Photos from the image-classification dataset "Induk anak huruf di atas" in the GitHub repository muharismrgn/Lampung-Script-Classification. Its 86 classes are: ANG, BAN, BANG, BAR, BEE, CAN, CANG, CAR, CEE, DAN, DANG, DAR, DEE, GAN, GANG, GAR, GEE, GHAN, GHANG, GHAR, GHE, GHEE, GHE with diacritic, GHI, HAN, HANG, HAR, HEE, JAN, JANG, JAR, JEE, KAN, KANG, KAR, KEE, LAN, LANG, LAR, LEE, MAN, MANG, MAR, MEE, NAN, NANG, NAR, NEE, NGAN, NGANG, NGAR, NGE, NGEE, NGE with diacritic, NGI, NYAN, NYANG, NYAR, NYE, NYEE, NYE with diacritic, NYI, PAN, PANG, PAR, PEE, RAN, RANG, RAR, REE, SAN, SANG, SAR, SEE, TAN, TANG, TAR, TEE, WAN, WANG, WAR, WEE, YAN, YANG, YAR, YEE.

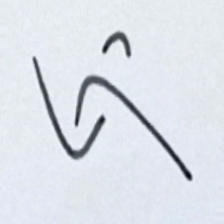
Label: REE

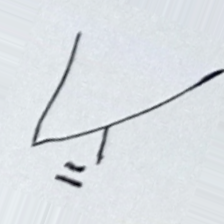
Label: SAN

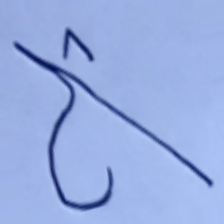
Label: DEE

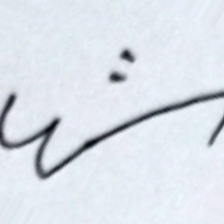
Label: YAN

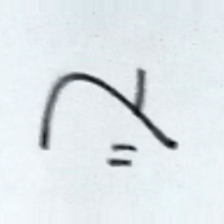
Label: BAN

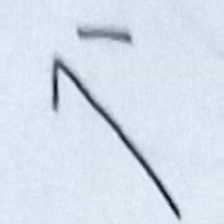
Label: GANG
